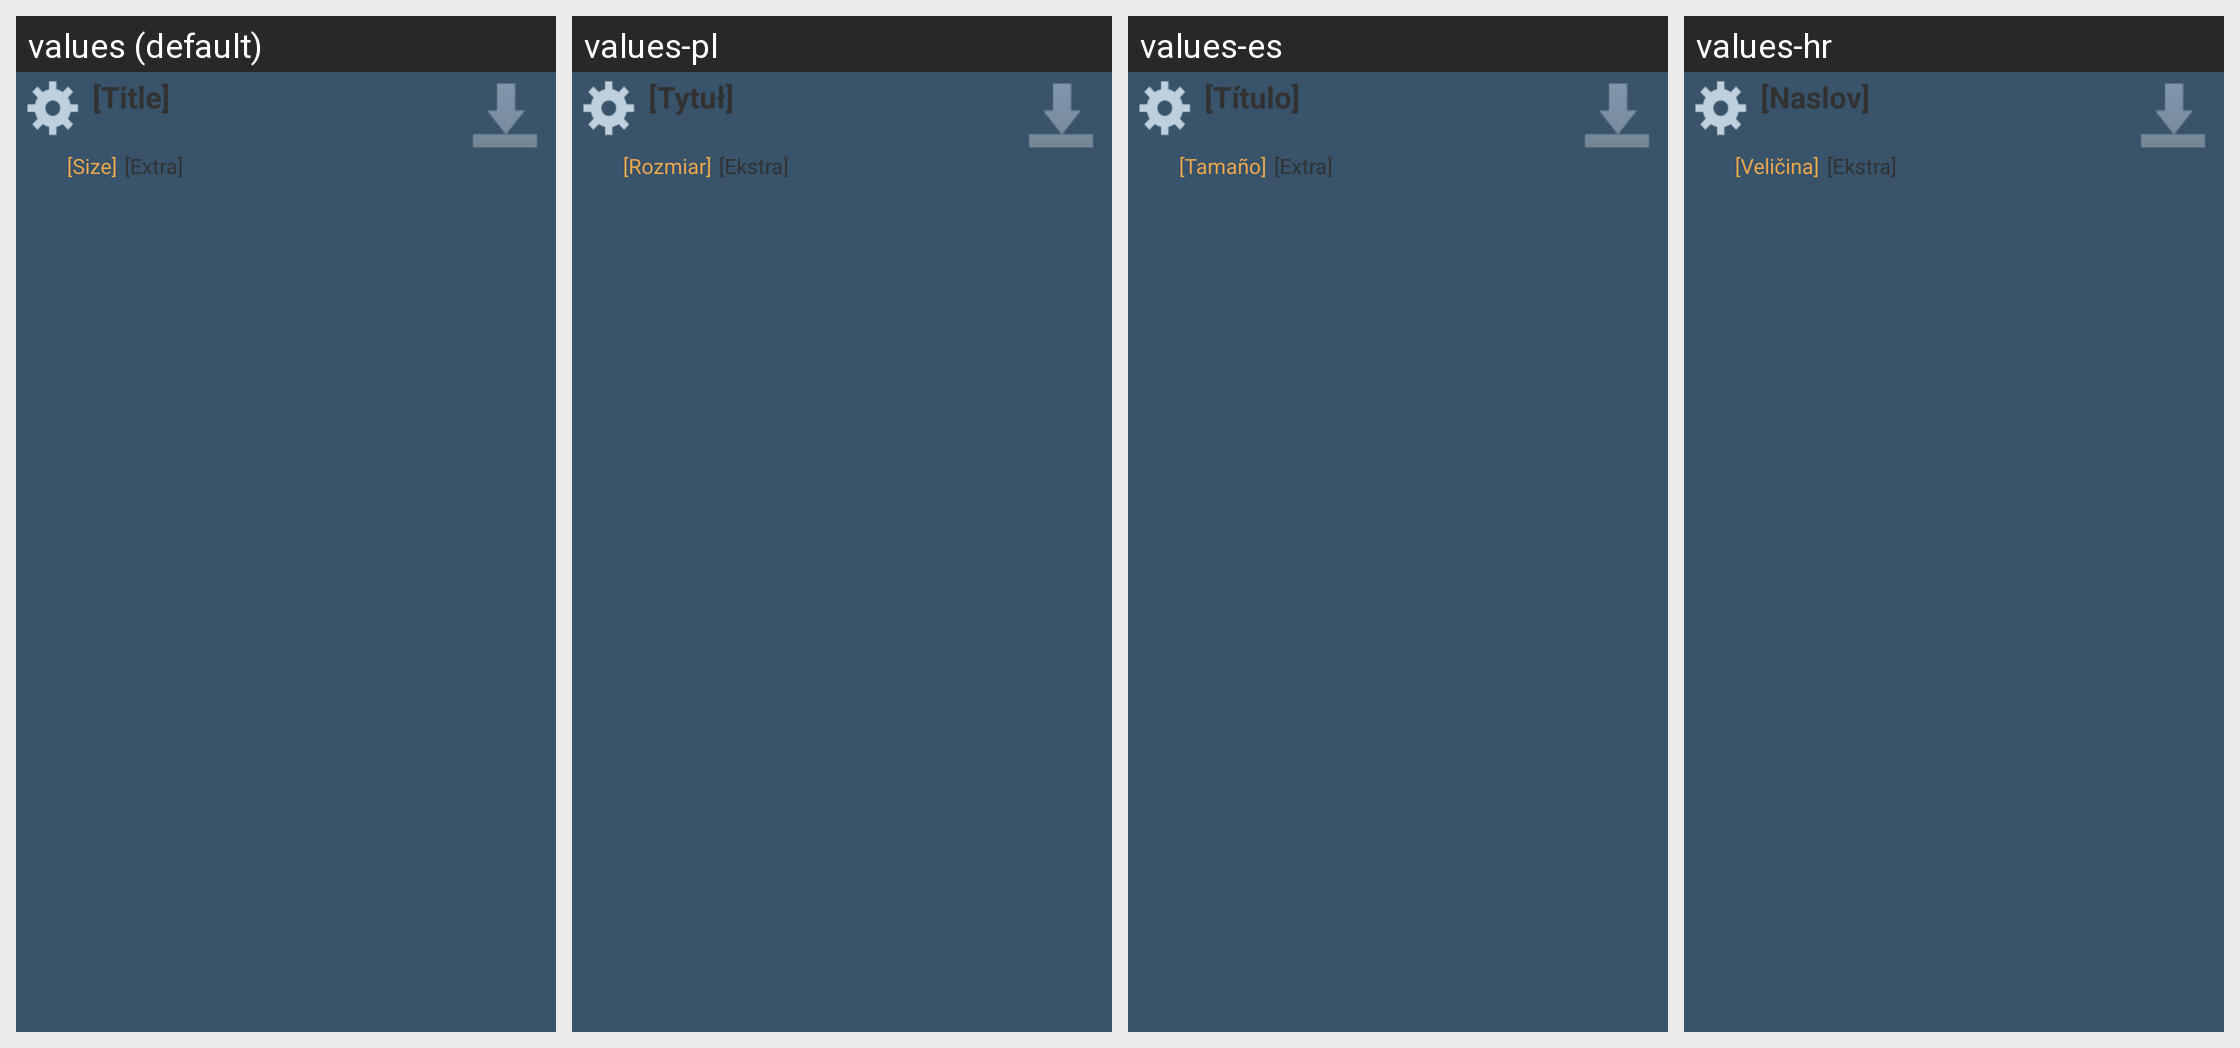

The Android screen above is rendered under several locales of the same app. Produce the string resources it draws, with the default and per-locale values.
Android screen res/layout/view_browse_application_peer_list_item.xml rendered under 4 locales, left to right: values (default), values-pl, values-es, values-hr. Device: Nexus 5 (rendered at 1080×1920; each locale shown at half size, 540×960, under a caption strip naming it); theme Theme.FrostWire.
Other locales in the repository, not shown: values-ar, values-cn, values-cs, values-da, values-de, values-el, values-fr, values-hi, values-id, values-it, values-ja, values-ko, values-nl, values-pt, values-ru, values-tr, values-ur, values-vi, values-zh.
Strings drawn on this screen, with the default value and each locale's value (text and hints the layout hard-codes, and strings that could not be matched under every locale, appear in the picture but are not listed):

dummy_title
  values: [Title]
  values-pl: [Tytuł]
  values-es: [Título]
  values-hr: [Naslov]

dummy_size
  values: [Size]
  values-pl: [Rozmiar]
  values-es: [Tamaño]
  values-hr: [Veličina]

dummy_extra
  values: [Extra]
  values-pl: [Ekstra]
  values-es: [Extra]
  values-hr: [Ekstra]
